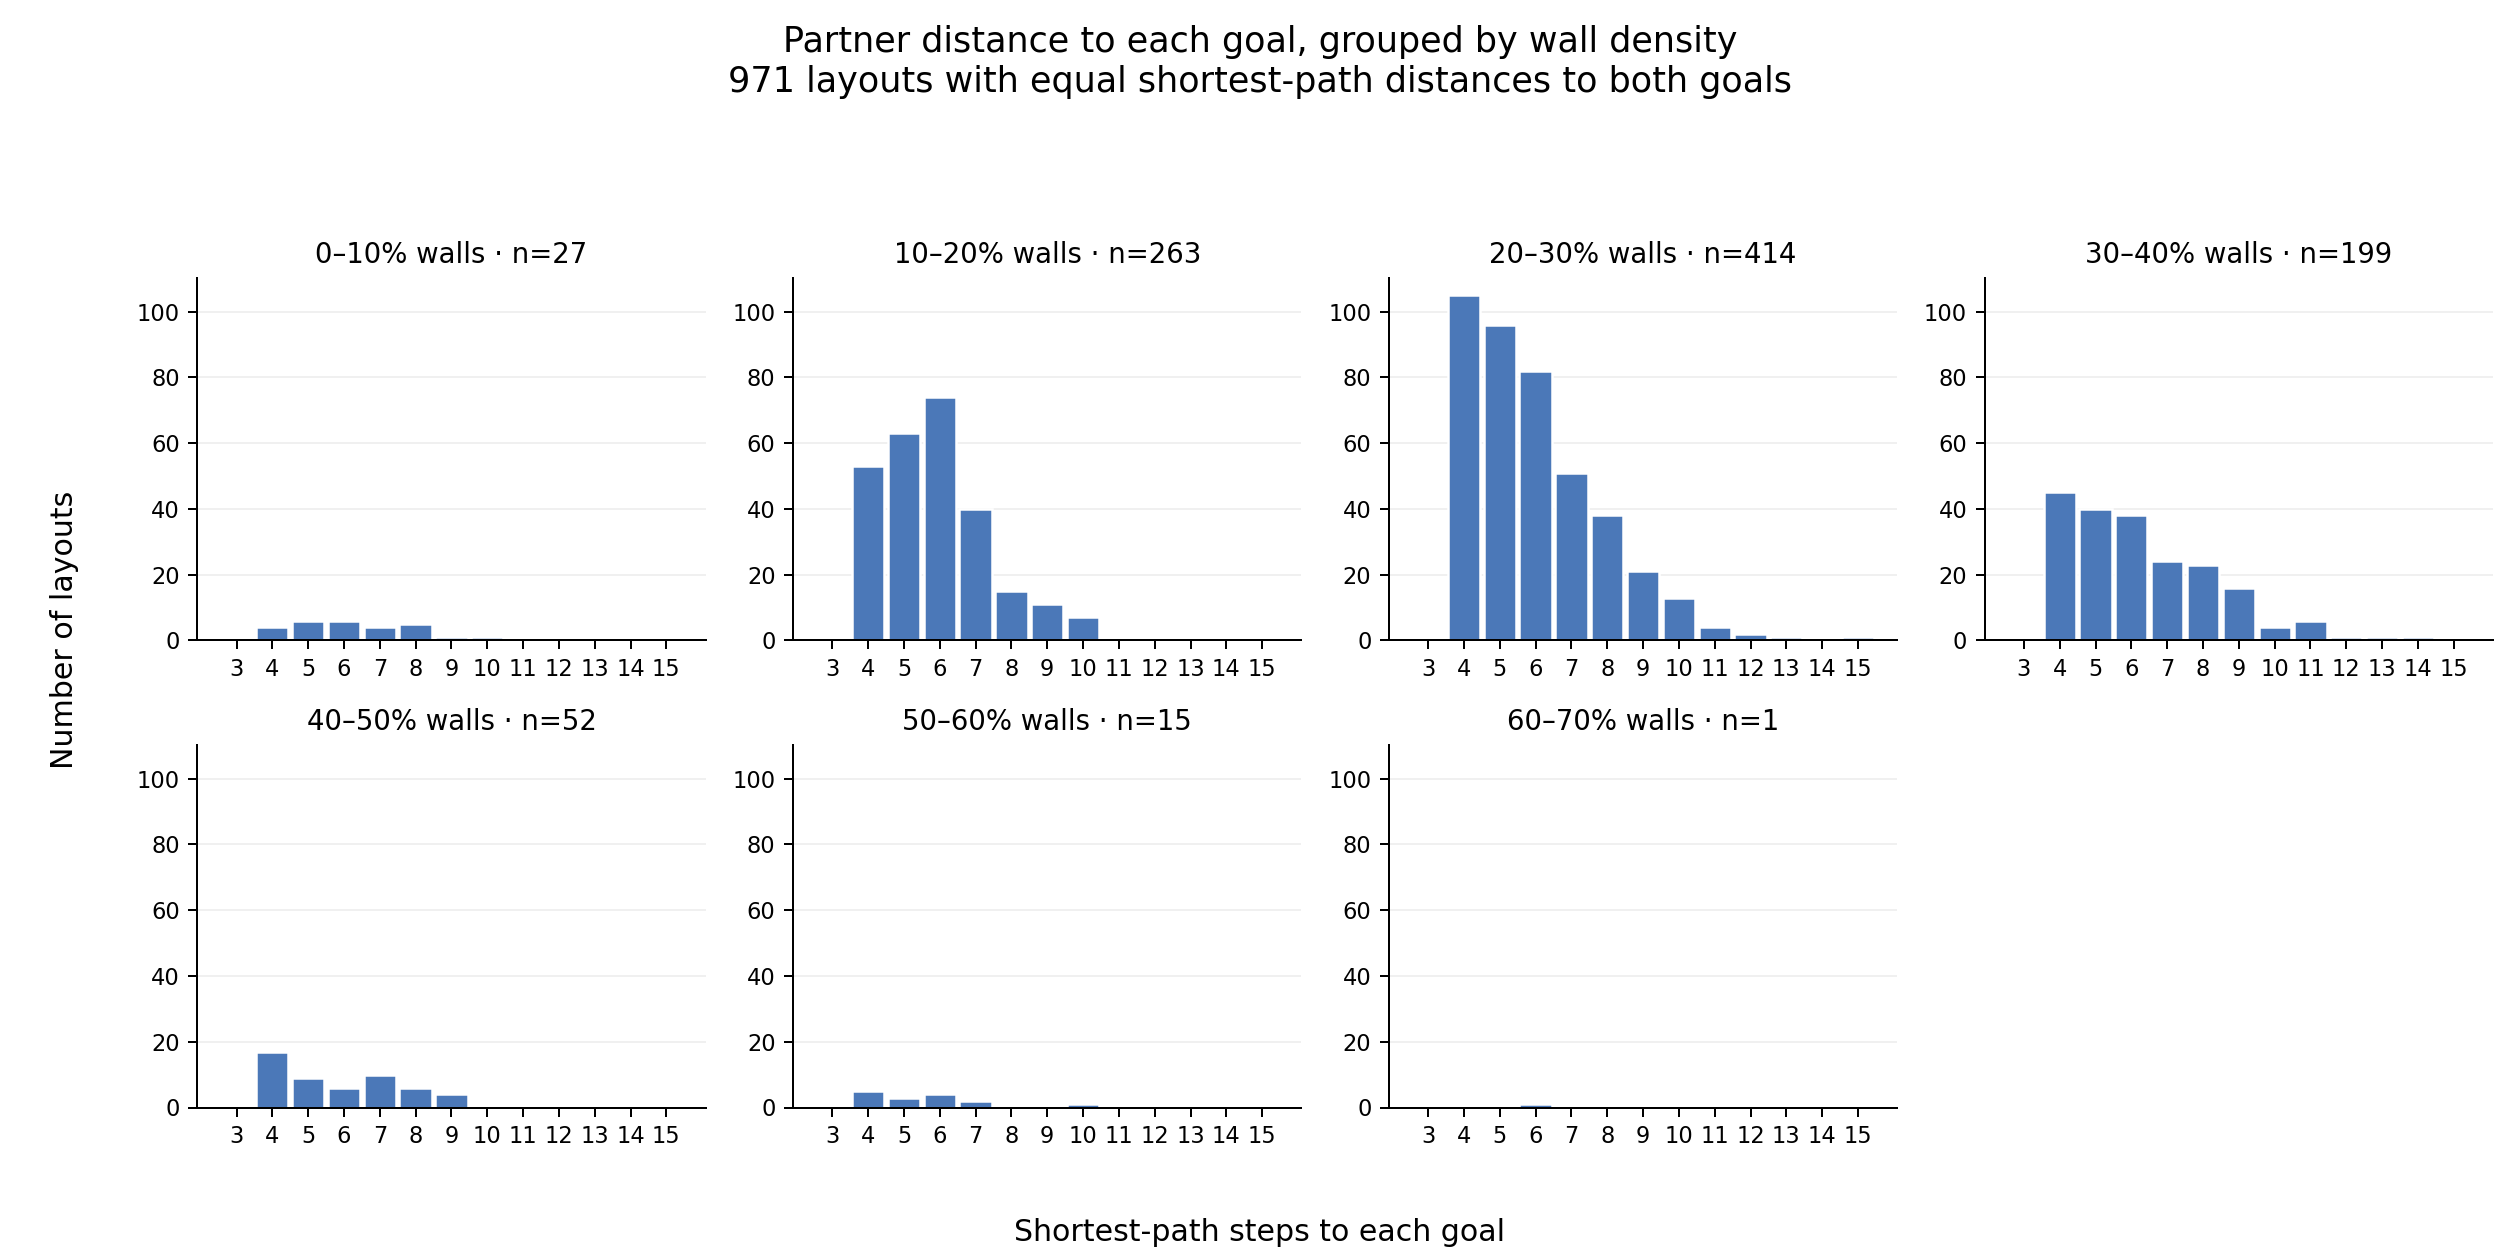

Source data for this figure (header and first rows):
wall_density_lower_percent, wall_density_upper_percent_exclusive, steps_to_each_goal, count, n_equidistant_in_bin
0, 10, 3, 0, 27
0, 10, 4, 4, 27
0, 10, 5, 6, 27
0, 10, 6, 6, 27
0, 10, 7, 4, 27
0, 10, 8, 5, 27
0, 10, 9, 1, 27
0, 10, 10, 1, 27
0, 10, 11, 0, 27
0, 10, 12, 0, 27
0, 10, 13, 0, 27
0, 10, 14, 0, 27
0, 10, 15, 0, 27
10, 20, 3, 0, 263
10, 20, 4, 53, 263
10, 20, 5, 63, 263
10, 20, 6, 74, 263
10, 20, 7, 40, 263
10, 20, 8, 15, 263
10, 20, 9, 11, 263
10, 20, 10, 7, 263
10, 20, 11, 0, 263
10, 20, 12, 0, 263
10, 20, 13, 0, 263
10, 20, 14, 0, 263
10, 20, 15, 0, 263
20, 30, 3, 0, 414
20, 30, 4, 105, 414
20, 30, 5, 96, 414
20, 30, 6, 82, 414
20, 30, 7, 51, 414
20, 30, 8, 38, 414
20, 30, 9, 21, 414
20, 30, 10, 13, 414
20, 30, 11, 4, 414
20, 30, 12, 2, 414
20, 30, 13, 1, 414
20, 30, 14, 0, 414
20, 30, 15, 1, 414
30, 40, 3, 0, 199
30, 40, 4, 45, 199
30, 40, 5, 40, 199
30, 40, 6, 38, 199
30, 40, 7, 24, 199
30, 40, 8, 23, 199
30, 40, 9, 16, 199
30, 40, 10, 4, 199
30, 40, 11, 6, 199
30, 40, 12, 1, 199
30, 40, 13, 1, 199
30, 40, 14, 1, 199
30, 40, 15, 0, 199
40, 50, 3, 0, 52
40, 50, 4, 17, 52
40, 50, 5, 9, 52
40, 50, 6, 6, 52
40, 50, 7, 10, 52
40, 50, 8, 6, 52
40, 50, 9, 4, 52
40, 50, 10, 0, 52
... 31 more rows
